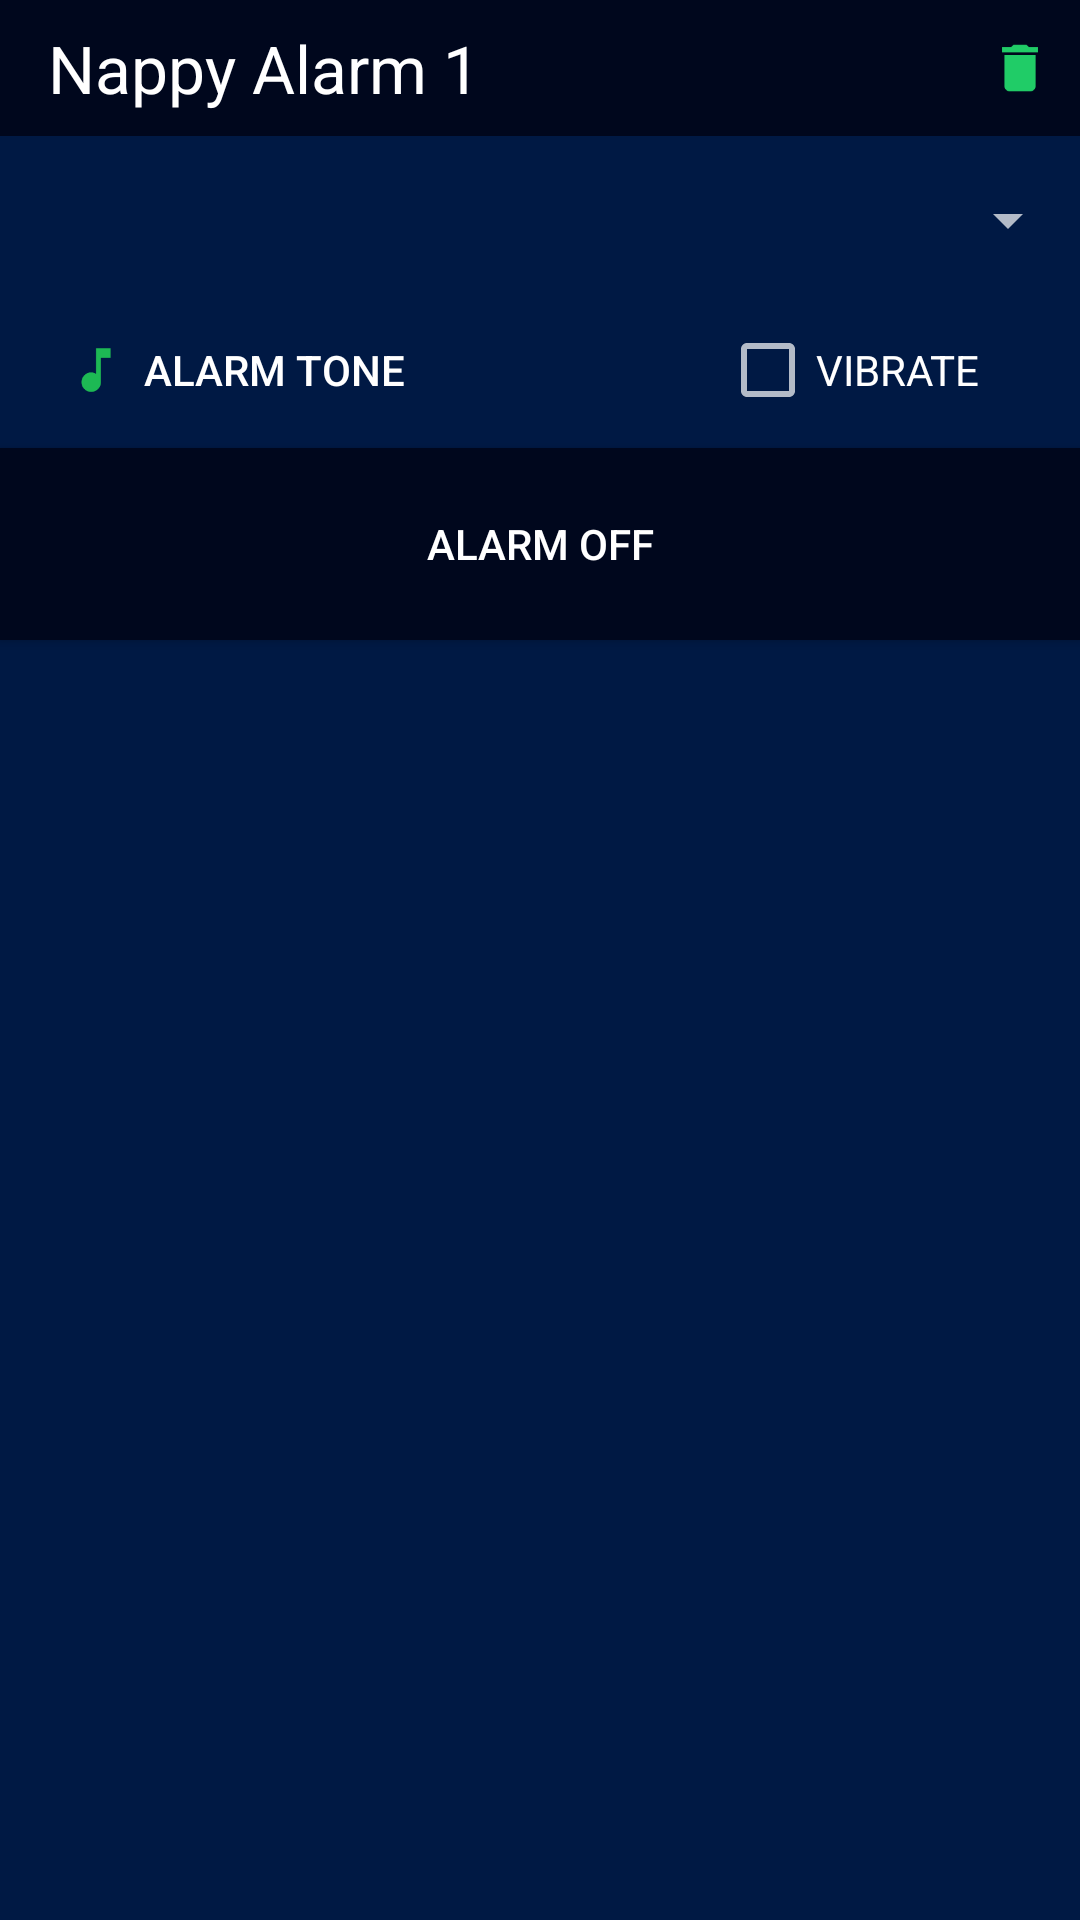

Reconstruct the res/layout file that produces this screen, plus the resources it refers to.
<!-- AndroidManifest.xml: application theme KDark -->
<!-- res/layout/layout_alarm.xml -->
<?xml version="1.0" encoding="utf-8"?>
<LinearLayout xmlns:android="http://schemas.android.com/apk/res/android"
    android:layout_width="match_parent"
    android:layout_height="wrap_content"
    android:focusableInTouchMode="true"
    android:orientation="vertical"
    android:elevation="8dp"
    android:layout_marginTop="4dp">

    <LinearLayout
        android:layout_width="match_parent"
        android:layout_height="wrap_content">
        <EditText
            android:id="@+id/text_alarm_name"
            android:layout_width="0dp"
            android:layout_height="wrap_content"
            android:layout_weight="8"
            android:singleLine="true"
            android:background="@color/primary_material_dark"
            android:paddingBottom="8dp"
            android:paddingLeft="16dp"
            android:paddingTop="8dp"
            android:shadowColor="@color/accent_material_dark_1"
            android:text="Nappy Alarm 1"
            android:textAppearance="@style/Base.TextAppearance.AppCompat.Large" />

        <ImageButton
            android:layout_width="0dp"
            android:layout_height="match_parent"
            android:layout_weight="1"
            style="?android:attr/borderlessButtonStyle"
            android:src="@drawable/ic_delete_alarm"
            android:background="@color/primary_material_dark" />
    </LinearLayout>

    <Spinner
        android:id="@+id/spinner_nap_time"
        android:layout_width="match_parent"
        android:layout_height="wrap_content"
        android:layout_gravity="center"
        android:layout_marginTop="4dp"
        android:minHeight="48dp"
        android:textAlignment="center"
        android:textSize="14dp"></Spinner>

    <LinearLayout
        android:layout_width="match_parent"
        android:layout_height="wrap_content"
        android:layout_gravity="center"
        android:orientation="horizontal">

        <Button
            android:id="@+id/select_alarm"
            style="?android:attr/borderlessButtonStyle"
            android:layout_width="0dp"
            android:layout_height="match_parent"
            android:layout_weight="2"
            android:drawableLeft="@drawable/ic_music_note"
            android:gravity="center_vertical"
            android:paddingLeft="16dp"
            android:text="Alarm tone"
            android:textAllCaps="true"
            android:textSize="14dp" />

        <CheckBox
            android:id="@+id/checkbox_vibrate"
            android:layout_width="0dp"
            android:layout_height="match_parent"
            android:layout_weight="1"
            android:minWidth="28dp"
            android:text="@string/vibrate"
            android:textAllCaps="true"
            android:textSize="14dp" />
    </LinearLayout>

    <ToggleButton
        android:id="@+id/button_set_alarm"
        android:layout_width="match_parent"
        android:layout_height="wrap_content"
        android:layout_gravity="center"
        android:background="@color/primary_material_dark"
        android:minHeight="64dp"
        android:text="ALARM OFF"
        android:textAllCaps="true"
        android:textOff="@string/alarm_off"
        android:textOn="@string/alarm_on"
        android:textSize="14dp" />

</LinearLayout>
<!-- resources referenced by this layout -->
<resources>
  <color name="accent_material_dark_1">#20cc67</color>
  <color name="primary_material_dark">#00071d</color>
  <!-- drawable ic_delete_alarm: png bitmap (drawable-hdpi, 443 bytes) -->
  <!-- drawable ic_music_note: png bitmap (drawable-hdpi, 534 bytes) -->
  <string name="alarm_off">Alarm Off</string>
  <string name="alarm_on">Alarm On</string>
  <string name="vibrate">Vibrate</string>
  <style name="KDark" parent="Theme.AppCompat">
          <item name="colorAccent">@color/accent_material_dark_1</item>
          <item name="android:colorBackground">@color/background_material_dark</item>
          <item name="android:colorForeground">@color/foreground_material_dark</item>
          <item name="android:textColorPrimary">@android:color/primary_text_dark</item>
      </style>
  <color name="background_material_dark">#001944</color>
  <color name="foreground_material_dark">#ffffff</color>
</resources>
